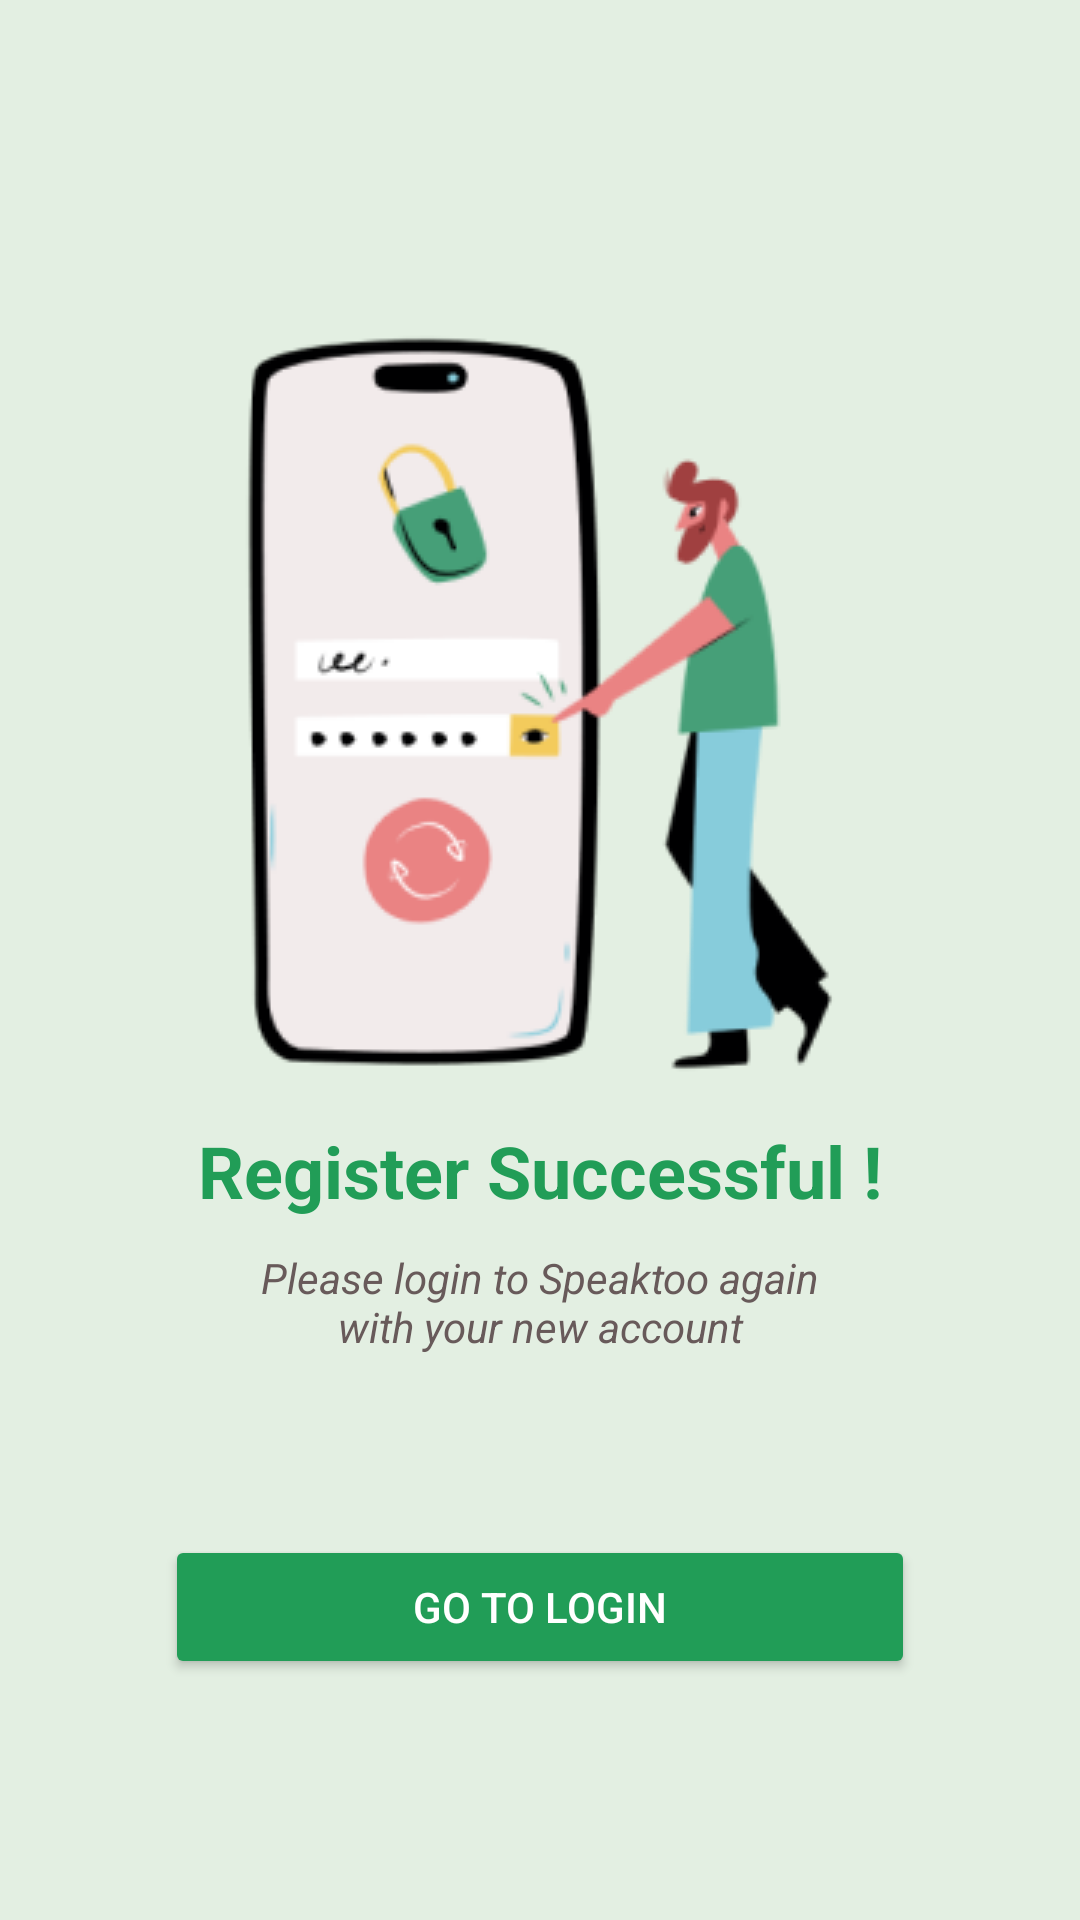

This screen was rendered from an Android layout file. Write that file and the resources it references.
<!-- AndroidManifest.xml: application theme Theme.Speaktoo -->
<!-- res/layout/activity_register_successful.xml -->
<?xml version="1.0" encoding="utf-8"?>
<androidx.constraintlayout.widget.ConstraintLayout xmlns:android="http://schemas.android.com/apk/res/android"
    xmlns:app="http://schemas.android.com/apk/res-auto"
    xmlns:tools="http://schemas.android.com/tools"
    android:id="@+id/main"
    android:layout_width="match_parent"
    android:layout_height="match_parent"
    android:paddingLeft="@dimen/activity_horizontal_margin"
    android:paddingTop="@dimen/activity_vertical_margin"
    android:paddingRight="@dimen/activity_horizontal_margin"
    android:paddingBottom="@dimen/activity_vertical_margin"
    android:background="#E3EFE2"
    tools:context=".ui.activity.successful.RegisterSuccessfulActivity">

    <ImageView
        android:id="@+id/main_image"
        android:layout_width="wrap_content"
        android:layout_height="wrap_content"
        android:layout_marginTop="100dp"
        android:src="@drawable/background_password_successful"
        app:layout_constraintTop_toTopOf="parent"
        app:layout_constraintStart_toStartOf="parent"
        app:layout_constraintEnd_toEndOf="parent" />

    <TextView
        android:id="@+id/register_successful_title"
        android:layout_width="match_parent"
        android:layout_height="wrap_content"
        android:layout_marginTop="5dp"
        android:text="@string/title_register_successful"
        android:textSize="24sp"
        android:textStyle="bold"
        android:textColor="#219D57"
        android:textAlignment="center"
        app:layout_constraintTop_toBottomOf="@+id/main_image" />

    <TextView
        android:id="@+id/register_successful_desc"
        android:layout_width="200dp"
        android:layout_height="wrap_content"
        android:layout_marginTop="10dp"
        android:text="@string/desc_register_successful"
        android:textSize="14sp"
        android:textStyle="italic"
        android:textColor="#685A5A"
        android:textAlignment="center"
        app:layout_constraintStart_toStartOf="parent"
        app:layout_constraintEnd_toEndOf="parent"
        app:layout_constraintTop_toBottomOf="@+id/register_successful_title" />

    <Button
        android:id="@+id/to_login_button"
        android:layout_width="250dp"
        android:layout_height="wrap_content"
        android:layout_marginTop="60dp"
        android:text="@string/action_to_log_in"
        android:textColor="@drawable/text_dark_color"
        android:backgroundTint="@color/dark_green"
        app:layout_constraintStart_toStartOf="parent"
        app:layout_constraintEnd_toEndOf="parent"
        app:layout_constraintTop_toBottomOf="@+id/register_successful_desc" />

</androidx.constraintlayout.widget.ConstraintLayout>
<!-- resources referenced by this layout -->
<resources>
  <color name="dark_green">#219D57</color>
  <!-- drawable background_password_successful (drawable) -->
  <?xml version="1.0" encoding="utf-8"?>
  <bitmap xmlns:android="http://schemas.android.com/apk/res/android"
      android:src="@drawable/image_reset_password_1"
      android:gravity="center" />
  <!-- drawable text_dark_color (drawable) -->
  <?xml version="1.0" encoding="utf-8"?>
  <selector xmlns:android="http://schemas.android.com/apk/res/android">
      
      <item android:color="#757575" android:state_enabled="false" />
  
      
      <item android:color="#685A5A" android:state_pressed="true" />
  
      
      <item android:color="#FFFFFF" />
  </selector>
  <string name="action_to_log_in">Go to login</string>
  <string name="desc_register_successful">Please login to Speaktoo again with your new account</string>
  <string name="title_register_successful">Register Successful !</string>
  <style name="Theme.Speaktoo" parent="android:Theme.Material.Light.NoActionBar" />
  <!-- drawable image_reset_password_1: png bitmap (drawable, 19726 bytes) -->
</resources>
